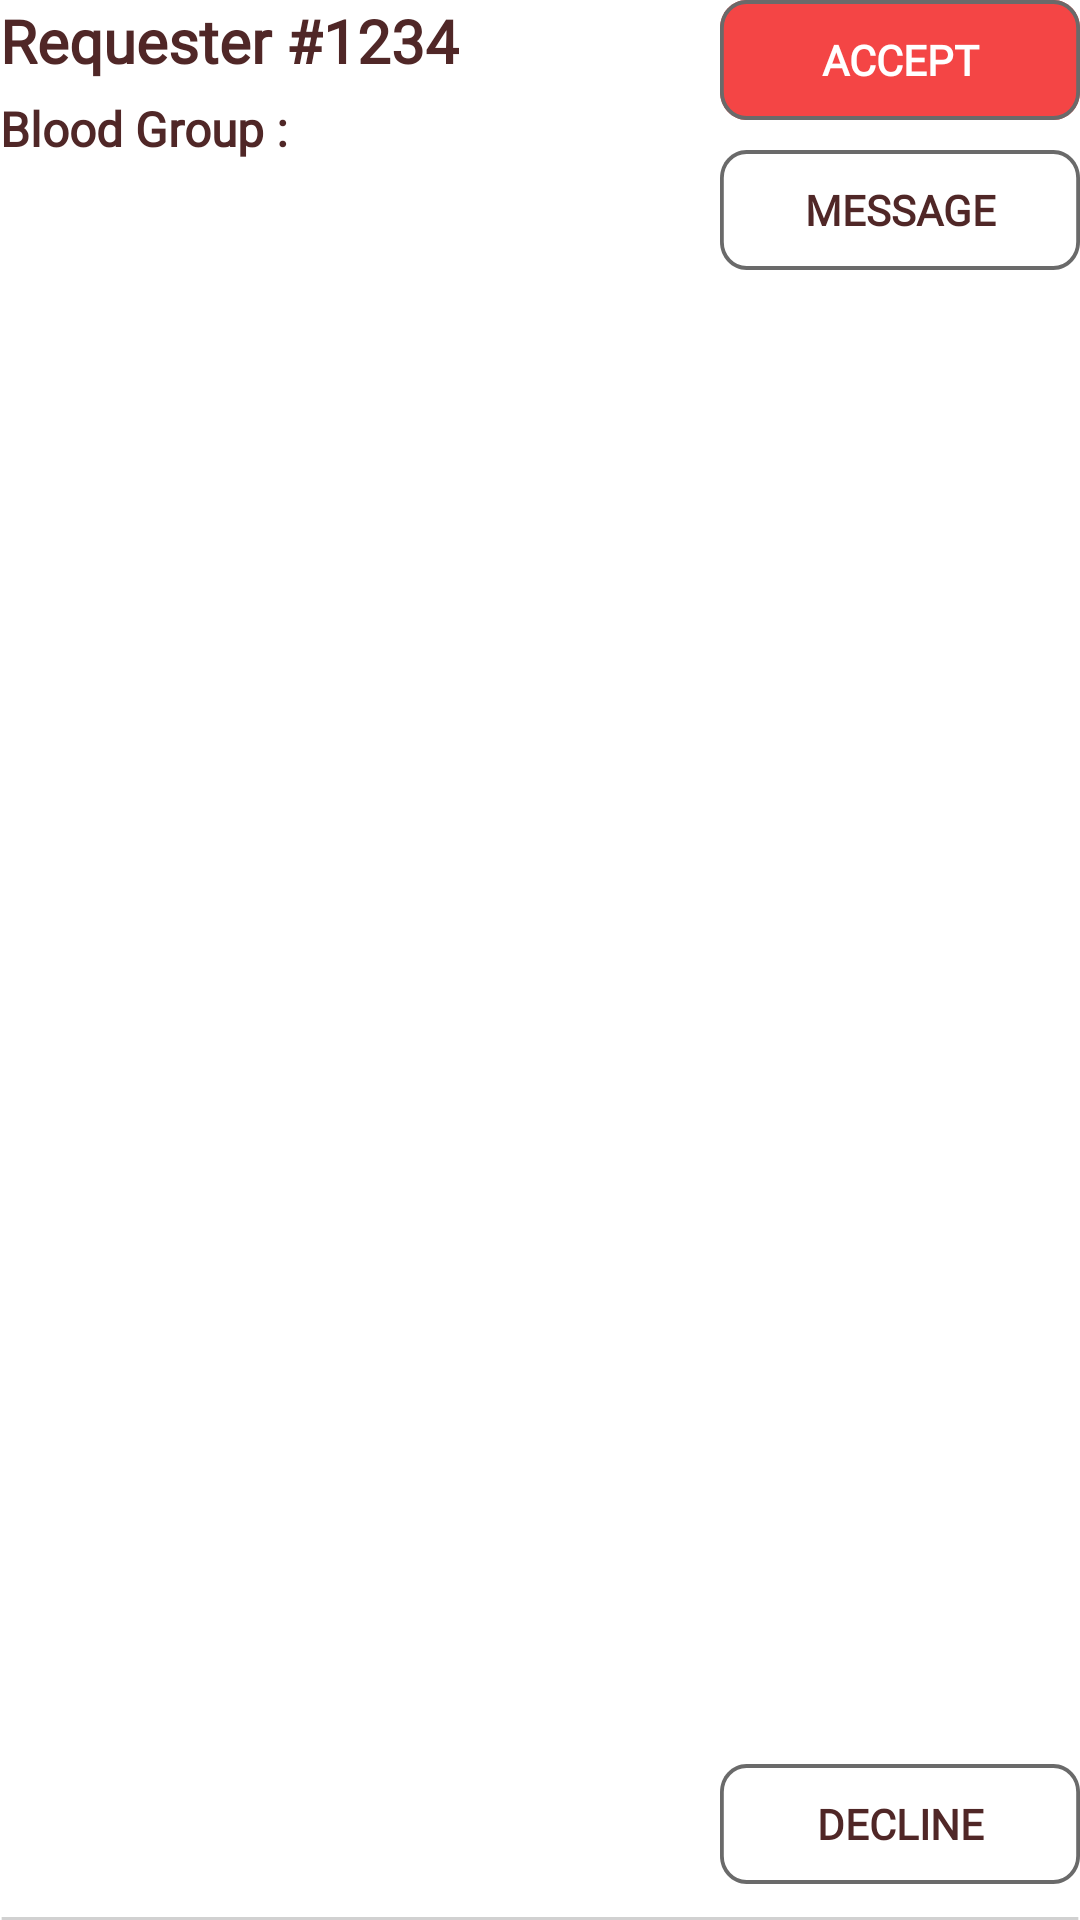

Android layout source for this screen:
<!-- AndroidManifest.xml: application theme AppTheme -->
<!-- res/layout/requests_item.xml -->
<?xml version="1.0" encoding="utf-8"?>
<RelativeLayout
    xmlns:android="http://schemas.android.com/apk/res/android"
    android:layout_width="match_parent"
    android:layout_height="155dp"
    android:background="#ffffff"
    android:layout_marginTop="16dp">

    <TextView
        android:layout_width="wrap_content"
        android:layout_height="wrap_content"
        android:text="Requester #"
        android:textColor="#502727"
        android:fontFamily="@font/montserrat"
        android:textStyle="bold"
        android:textSize="20sp"
        android:id="@+id/requesterTextView"/>


    <TextView
        android:layout_width="wrap_content"
        android:layout_height="wrap_content"
        android:text="1234"
        android:textColor="#502727"
        android:fontFamily="@font/montserrat"
        android:textStyle="bold"
        android:textSize="20sp"
        android:id="@+id/requesterID"
        android:layout_toEndOf="@+id/requesterTextView"/>
    <TextView
        android:layout_width="wrap_content"
        android:layout_height="wrap_content"
        android:text="Blood Group :"
        android:textColor="#502727"
        android:fontFamily="@font/montserrat"
        android:textStyle="bold"
        android:textSize="16sp"
        android:id="@+id/bloodGroupTextViewRequest"
        android:layout_below="@+id/requesterTextView"
        android:layout_marginTop="5dp"/>


    <Button
        android:layout_width="120dp"
        android:layout_height="40dp"
       android:background="@drawable/ic_accept_request_btn"
        android:layout_alignParentEnd="true"
        android:text="Accept"
        android:textColor="#ffffff"
        android:textStyle="bold"
        android:fontFamily="@font/montserrat"
        android:id="@+id/acceptRequestBtn"
        android:clickable="true"/>
    <Button
        android:layout_width="120dp"
        android:layout_height="40dp"
        android:background="@drawable/ic_decline_request_btn"
        android:layout_alignParentEnd="true"
        android:text="Message"
        android:textColor="#502727"
        android:fontFamily="@font/montserrat"
        android:id="@+id/messageRequesterBtn"
        android:layout_below="@+id/acceptRequestBtn"
        android:layout_marginTop="10dp"
        android:textStyle="bold"
        android:clickable="true"/>
    <Button
        android:layout_width="120dp"
        android:layout_height="40dp"
        android:background="@drawable/ic_decline_request_btn"
        android:layout_alignParentEnd="true"
        android:text="Decline"
        android:textColor="#502727"
        android:fontFamily="@font/montserrat"
        android:id="@+id/declineRequestBtn"
        android:layout_alignParentBottom="true"
        android:layout_marginBottom="12dp"
        android:textStyle="bold"
        android:clickable="true"/>

    <ImageView
        android:layout_width="match_parent"
        android:layout_height="wrap_content"
        android:src="@drawable/ic_msg_line"
        android:layout_alignParentBottom="true"

       />

</RelativeLayout>
<!-- resources referenced by this layout -->
<resources>
  <!-- drawable ic_accept_request_btn (drawable) -->
  <?xml version="1.0" encoding="utf-8"?>
  <vector
      xmlns:android="http://schemas.android.com/apk/res/android"
      xmlns:aapt="http://schemas.android.com/aapt"
      android:width="95dp"
      android:height="30dp"
      android:viewportWidth="95"
      android:viewportHeight="30"
      >
  
      <group>
  
          <clip-path
              android:pathData="M7 0H88C91.866 0 95 3.13401 95 7V23C95 26.866 91.866 30 88 30H7C3.13401 30 0 26.866 0 23V7C0 3.13401 3.13401 0 7 0Z"
              />
  
          <path
              android:pathData="M0 0V30H95V0"
              android:fillColor="#F44545"
              />
  
          <path
              android:pathData="M7 0H88C91.866 0 95 3.13401 95 7V23C95 26.866 91.866 30 88 30H7C3.13401 30 0 26.866 0 23V7C0 3.13401 3.13401 0 7 0Z"
              android:strokeWidth="2"
              android:strokeColor="#6A6A6A"
              />
  
      </group>
  
  </vector>
  <!-- drawable ic_decline_request_btn (drawable) -->
  <?xml version="1.0" encoding="utf-8"?>
  <vector
      xmlns:android="http://schemas.android.com/apk/res/android"
      xmlns:aapt="http://schemas.android.com/aapt"
      android:width="95dp"
      android:height="30dp"
      android:viewportWidth="95"
      android:viewportHeight="30"
      >
  
      <group>
  
          <clip-path
              android:pathData="M7 0H88C91.866 0 95 3.13401 95 7V23C95 26.866 91.866 30 88 30H7C3.13401 30 0 26.866 0 23V7C0 3.13401 3.13401 0 7 0Z"
              />
  
          <path
              android:pathData="M7 0H88C91.866 0 95 3.13401 95 7V23C95 26.866 91.866 30 88 30H7C3.13401 30 0 26.866 0 23V7C0 3.13401 3.13401 0 7 0Z"
              android:strokeWidth="2"
              android:strokeColor="#6A6A6A"
              />
  
      </group>
  
  </vector>
  <!-- drawable ic_msg_line (drawable) -->
  <?xml version="1.0" encoding="utf-8"?>
  <vector
      xmlns:android="http://schemas.android.com/apk/res/android"
      xmlns:aapt="http://schemas.android.com/aapt"
      android:width="400dp"
      android:height="1dp"
      android:viewportWidth="325"
      android:viewportHeight="1"
      >
  
      <group>
  
          <clip-path
              android:pathData="M0.5 0.5H324.5H0.5Z"
              />
  
      </group>
  
      <path
          android:pathData="M0.5 0.5H324.5H0.5Z"
          android:strokeWidth="1"
          android:strokeColor="#D1D1D1"
          />
  
  </vector>
  <style name="AppTheme" parent="Theme.MaterialComponents.NoActionBar">
          
          <item name="colorPrimary">@color/colorPrimary</item>
          <item name="colorPrimaryDark">@color/colorPrimaryDark</item>
          <item name="colorAccent">@color/colorAccent</item>
          <item name="android:windowAnimationStyle">@style/CustomActivityAnimation</item>
      </style>
  <color name="colorPrimary">#FF0404</color>
  <color name="colorPrimaryDark">#970101</color>
  <color name="colorAccent">#FF5252</color>
  <style name="CustomActivityAnimation" parent="android:Animation.Activity">
          <item name="android:activityOpenEnterAnimation">@anim/slide_in_right</item>
          <item name="android:activityOpenExitAnimation">@anim/slide_out_left</item>
          <item name="android:activityCloseEnterAnimation">@anim/slide_in_left</item>
          <item name="android:activityCloseExitAnimation">@anim/slide_out_right</item>
      </style>
</resources>
